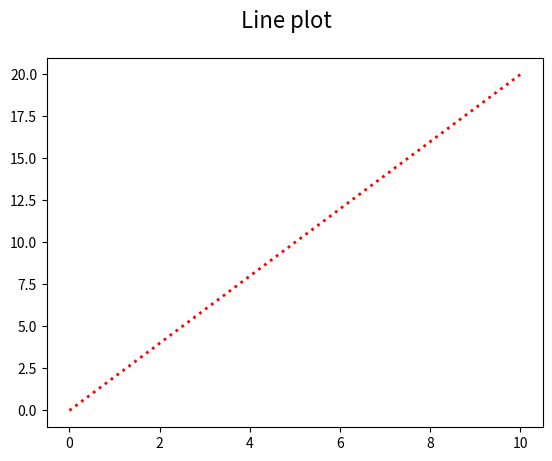

Write the Python code that produced this figure.
"""
Mathplotlib
"""
import matplotlib.pyplot as plt
import numpy as np

#Line plot -đường trong mathplotlib
# Tạo 2 numpy array
x = np.linspace(0,10,20) # 20 số từ 0 đến 10
y = np.linspace(0,20,20)

# Vẽ line plot
fig,ax = plt.subplots()   # Figure, Axes (vẽ đồ thị trong axes - ax)
fig.suptitle("Line plot", fontsize=16) 
# ax.plot(x,y)
# plt.show()

# Có thể truyền 1 array
# ax.plot(x)
# plt.show()

# Chỉnh màu sắc , lưu đồ thị, line style
# tuỳ chỉnh - Màu sắc - độ rộng - kiểu đường
ax.plot(x,y,color = "red", linewidth = 2, linestyle = ":")


# Cách lưu đồ thị NOTE phải lưu trước plt.show()
plt.savefig("mymathplotlib1.png")
plt.show()